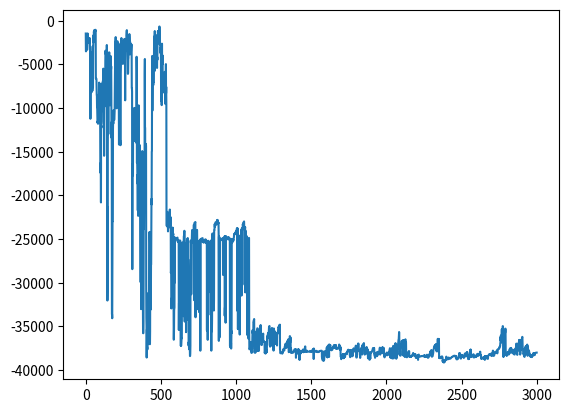

Source code (Python):
import random
import copy

import matplotlib.pyplot as plt
import numpy as np
import math

"""
基础遗传算法
------------------
变量个数：n
编码方式：十进制编码
选择算子：轮盘赌
杂交算子：整体算术杂交（直接改变父母的基因位）   # another way：新生成的个体加入种群
变异算子：基因突变（将某些分量在其定义域内随机取值）
"""

def score_function(X_list):
    """
    目标函数
    :param x: 染色体组（多个变量组成的向量）
    :return: 目标函数值大小
    """
    score = 0
    x0 = X_list[0]
    for j in range(1, 6, 1):
        tmp = j * math.cos((j + 1) * x0 + j)
        score += tmp

    for n in range(1, N_para):
        x = X_list[n]
        y = 0
        for j in range(1, 6, 1):
            tmp = j * math.cos((j + 1) * x + j)
            y += tmp
        score *= y
    return score


def initial_population(pop_size):
    """
    初始化种群(一个种群内的每个个体由多个变量构成)
    :param pop_size: 种群个体数目
    :return:
    """
    population = []
    # 初始化生成范围在[-10,10]的pop_size个个体的十进制基因型种群
    for i in range(pop_size):
        per_chromosome = []
        for n in range(N_para):
            tmp_para = random.random() * 20 - 10
            per_chromosome.append(tmp_para)
        population.append(per_chromosome)
    return population


def cal_fitness(population):
    """
    输入N个变量的十进制染色体种群，计算种群中每个个体的适应值大小
    :param population:
    :return:
    """
    fitness = []
    for i in range(len(population)):
        x_list = population[i]
        tmp_fitness = score_function(x_list)
        fitness.append(tmp_fitness)
    return fitness


def find_max(population, fitness):
    max_fit = fitness[0]
    max_chromosome_list = []
    for i in range(len(population)):
        tmpVal = fitness[i]
        if tmpVal > max_fit:
            max_fit = tmpVal
            max_chromosome_list = population[i]
    return max_chromosome_list, max_fit


def find_min(population, fitness):
    min_fit = fitness[0]
    min_chromosome_list = []
    for i in range(len(population)):
        tmpVal = fitness[i]
        if tmpVal < min_fit:
            min_fit = tmpVal
            min_chromosome_list = population[i]
    return min_chromosome_list, min_fit


def mutation(population, mute_prob=0.05):
    """
    按一定的变异概率，将某些分量在其定义域内随机取值
    :param population:
    :param mute_prob:变异概率
    :return:
    """
    for i, chrom in enumerate(population):
        choice = random.random()  # 0-1之间的随机数
        if choice < mute_prob:
            # 随机取一个变量，在取值范围内进行变异
            mut_pos = random.randint(0, len(chrom) - 1)
            population[i][mut_pos] = random.random() * 20 - 10


def arithmetic_crossover_part(population, cross_prob=0.4):
    """
    对种群中的个体，按照杂交概率进行部分算术杂交
    [直接对父母的染色体进行杂交更改]
    :param population:
    :param cross_prob:杂交概率
    :return:
    """
    # 生成算术杂交的alpha参数
    alphas = [random.random() for i in range(N_para)]
    for i, male in enumerate(population):
        son1 = copy.deepcopy(male)
        son2 = []
        choice = random.random()  # 0-1之间的随机数
        if choice < cross_prob:
            # 部分算术杂交的杂交点位
            cross_pos = random.randint(0, N_para - 1)
            # 若杂交，从种群中随机选取一个个体进行杂交
            female_pos = random.randint(0, POP_SIZE - 1)
            female = population[female_pos]
            son2 = copy.deepcopy(female)
            for n in range(cross_pos, N_para):
                male_para = male[n]
                female_para = female[n]
                son1[n] = male_para * alphas[n] + female_para * (1 - alphas[n])
                son2[n] = female_para * alphas[n] + male_para * (1 - alphas[n])
            population[i] = son1
            population[female_pos] = son2



def disperse_crossover_part(population, cross_prob=0.4):
    """
    对种群中的个体，按照杂交概率进行部分离散杂交
    [直接对父母的染色体进行杂交更改]
    :param population:
    :param cross_prob:杂交概率
    :return:
    """
    for i, male in enumerate(population):
        son1 = []
        son2 = []
        choice = random.random()  # 0-1之间的随机数
        if choice < cross_prob:
            # 部分离散杂交的杂交点位
            cross_pos = random.randint(0, N_para - 1)
            # 若杂交，从种群中随机选取一个个体进行杂交
            female = population[random.randint(0, POP_SIZE - 1)]
            for n in range(cross_pos, N_para):
                son1[:cross_pos] = male[:cross_pos]
                son1[cross_pos:] = female[cross_pos:]
                son2[:cross_pos] = female[:cross_pos]
                son2[cross_pos:] = male[cross_pos:]
                population[i] = son1
                population[cross_pos] = son2

def select(population, fitness):
    """
    对种群中的个体进行筛选，保留适应的个体
    【这里是求解最小值，因此需要将问题的适应度函数进行转换（如采用倒数或相反数）！！！】
    :param population: 二进制种群
    :param fitness: 种群适应度矩阵
    :return:
    """
    # 找出种群中的最大适应度值
    _, max_fitness = find_max(population, fitness)
    # 更新适应度值，使其大于0
    total = 0
    adj_fitness = []
    for i in range(len(fitness)):
        tmp_fit = fitness[i]
        adjust_fit = max_fitness - tmp_fit + 1e-3  # 最后在加上一个很小的数防止出现为0的适应度
        adj_fitness.append(adjust_fit)
        total += adjust_fit

    # 对调整后的适应值进行正则化，得到选择概率矩阵
    probabilities = []
    for i in range(len(adj_fitness)):
        probabilities.append(adj_fitness[i] / total)
    # 依概率随机筛选下一代个体
    # TODO: np.arange里？应该是新的population的size吧
    index = np.random.choice(np.arange(len(population)), size=POP_SIZE, replace=True, p=probabilities)
    selected_res = []
    for idx in index:
        selected_res.append(population[idx])
    return selected_res


def plot(results):
    X = []
    Y = []

    for i in range(N_GENERATION):
        X.append(i)
        Y.append(results[i][0])

    plt.plot(X, Y)
    plt.show()


if __name__ == '__main__':
    POP_SIZE = 100
    X_BOUND = [-10, 10]  # x取值范围
    N_GENERATION = 3000
    CROSS_PROB = 0.7
    MUTE_PROB = 0.05
    N_para = 4  # 变量个数

    # 1.初始化种群
    pop = initial_population(POP_SIZE)
    # 2.迭代N代
    results = []
    for k in range(N_GENERATION):
        # 3.交叉、变异
        arithmetic_crossover_part(population=pop, cross_prob=CROSS_PROB)
        mutation(population=pop, mute_prob=MUTE_PROB)
        # 4.计算种群个体的适应度
        fitness = cal_fitness(pop)  # 计算种群每个个体的适应值
        best_chromo, best_fitness = find_min(population=pop, fitness=fitness)
        results.append([best_fitness, best_chromo])
        # 5.进行种群个体选择
        pop = select(pop, fitness)

    min_fitness_index = np.argmin(fitness)
    print("min_fitness:", fitness[min_fitness_index])
    x = pop[min_fitness_index]
    print("min_x:", x)

    plot(results)